Run: headless pygame with SDL's dummy video driver; simulated clock (each Clock.tick advances the game by its frame time, no real sleeping); random seed 0; keys injected as events and as key.get_pressed() state; no mouse input.
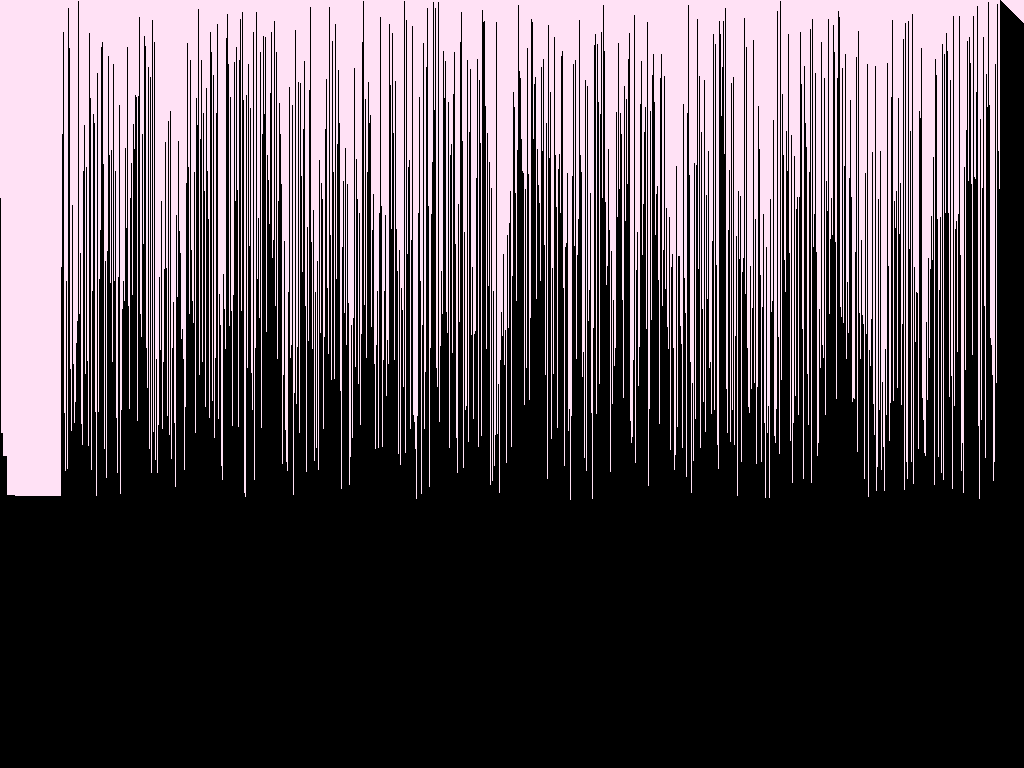
Frame 1 of 4 · flips 1–60 · no input
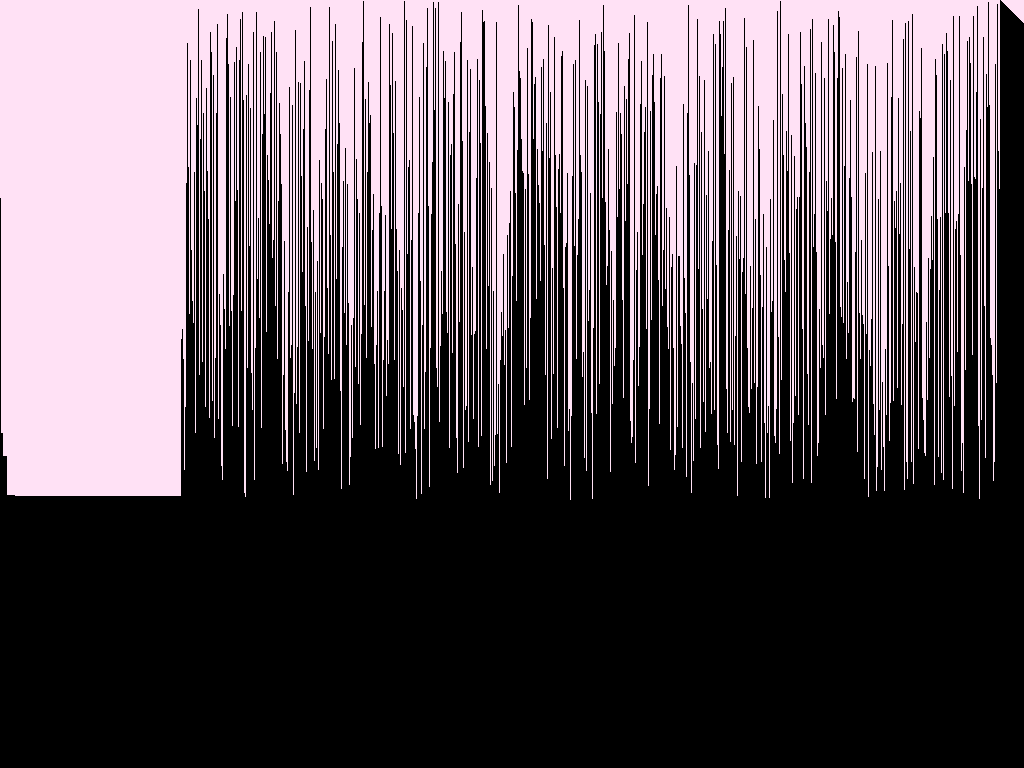
Frame 2 of 4 · flips 61–180 · tapped SPACE, RETURN · held RIGHT (→), D
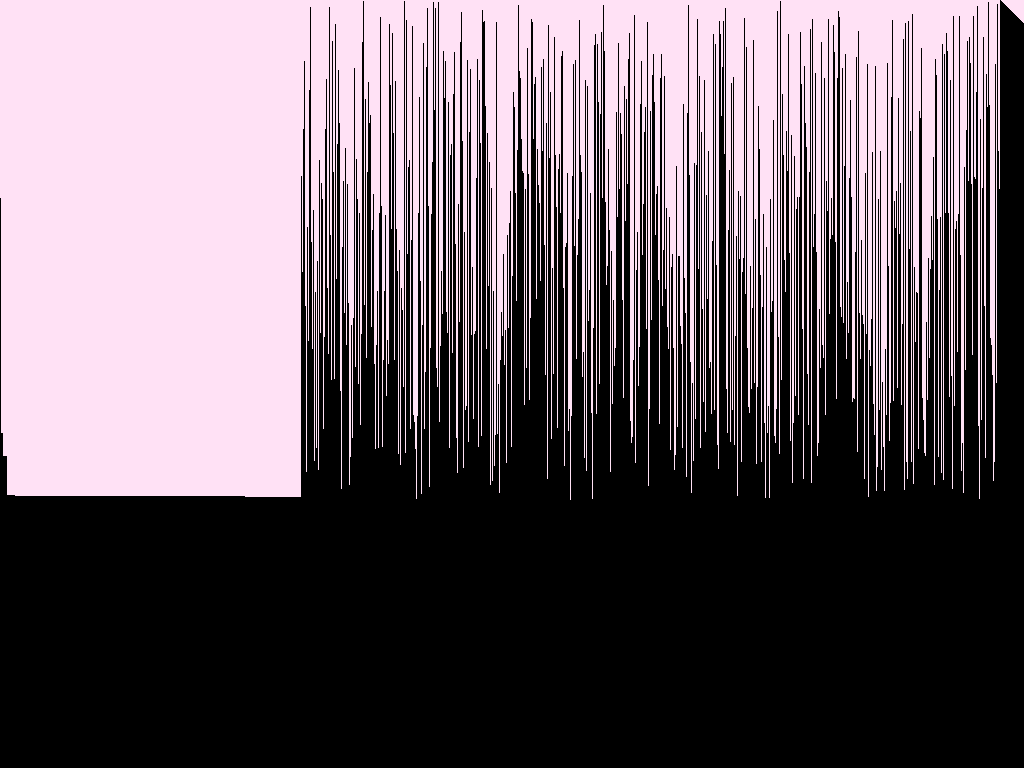
Frame 3 of 4 · flips 181–300 · held DOWN (↓), S
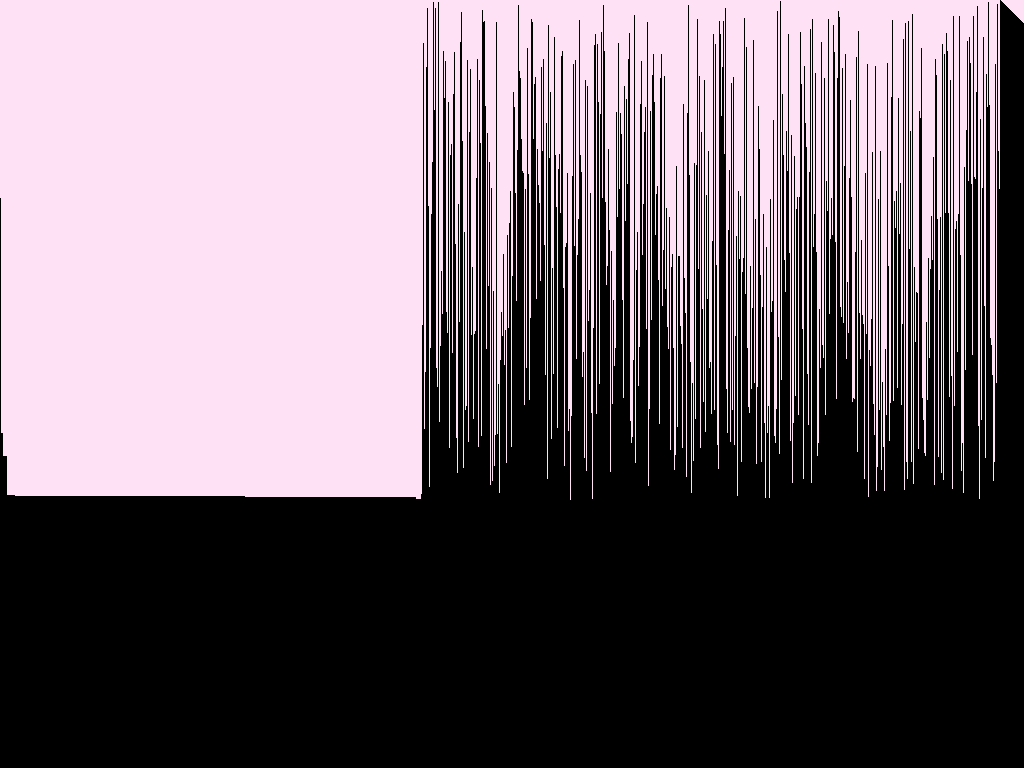
Frame 4 of 4 · flips 301–420 · held LEFT (←), A, UP (↑), W

The pygame program that drew these frames:

import pygame
import random

from random import randint
#  import winsound #Remove if on Linux
pygame.init()
size = (500,500)
window = pygame.display.set_mode((500,500),pygame.FULLSCREEN)

pygame.display.set_caption(" Insertion-Sort Visualization")
black = pygame.Color(0,0,0)
white = pygame.Color(255,225,245)

heightList = []
listLength = 1000
xList,y,w = [],0,1
tmpX = 0

for i in range(listLength):
    heightList.append(randint(1,500))
    xList.append(tmpX)
    tmpX += w

for i in range(listLength):
    heightList.append(i)
    xList.append(tmpX)
    tmpX += w

listLength = 2000

def draw(list_num):
    global xList,y
    for i in range(len(list_num)):
        pygame.draw.rect(window,white,(xList[i],y,w,list_num[i]),0)

def insertion_sort(alist):
    """
    Insertion sort
    """
    for index in range(1,len(alist)):
        currentvalue = alist[index]
        position = index
        while position>0 and alist[position-1]>currentvalue:
            alist[position]=alist[position-1]
            position = position-1
            alist[position]=currentvalue

        draw(alist)
        pygame.display.update()

    return alist



window.fill(black)

insertion_sort(heightList)   
